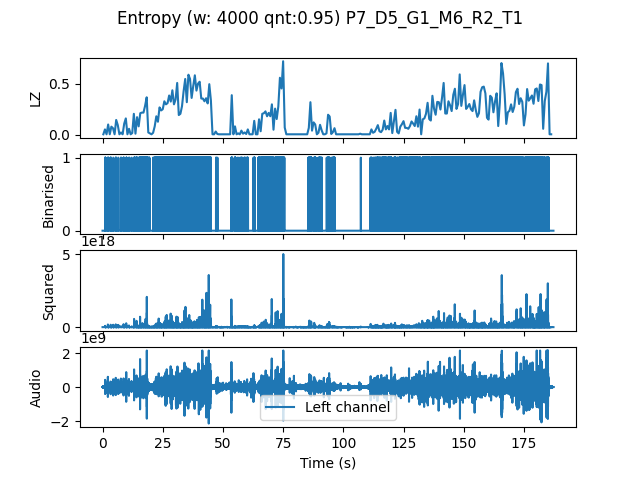

Values plotted in this chart, from the file beside it:
, t0, LZ, CTW
mean, 1123623, 0.1811, 0.2182
0.0, 0.0, 0.005983, 0.0006453
0.6667, 0.6667, 0.05385, 0.0507
1.333, 1.333, 0.005983, 0.0006453
2.0, 2.0, 0.1017, 0.1677
2.667, 2.667, 0.005983, 0.0006453
3.333, 3.333, 0.08077, 0.1044
4.0, 4.0, 0.06581, 0.06678
4.667, 4.667, 0.005983, 0.0006453
5.333, 5.333, 0.1466, 0.18
6.0, 6.0, 0.09573, 0.1272
6.667, 6.667, 0.005983, 0.0006453
7.333, 7.333, 0.02393, 0.0221
8.0, 8.0, 0.005983, 0.0006453
8.667, 8.667, 0.1107, 0.1392
9.333, 9.333, 0.1615, 0.1742
10.0, 10.0, 0.005983, 0.0006453
10.67, 10.67, 0.05983, 0.07311
11.33, 11.33, 0.005983, 0.0006453
12.0, 12.0, 0.01795, 0.01038
12.67, 12.67, 0.2064, 0.2431
13.33, 13.33, 0.01197, 0.01038
14.0, 14.0, 0.1735, 0.2529
14.67, 14.67, 0.08376, 0.1216
15.33, 15.33, 0.2124, 0.353
16.0, 16.0, 0.2184, 0.416
16.67, 16.67, 0.2184, 0.2086
17.33, 17.33, 0.2842, 0.2985
18.0, 18.0, 0.3679, 0.4023
18.67, 18.67, 0.02393, 0.03029
19.33, 19.33, 0.01496, 0.006811
20.0, 20.0, 0.005983, 0.0006453
20.67, 20.67, 0.02094, 0.01335
21.33, 21.33, 0.08376, 0.09947
22.0, 22.0, 0.1825, 0.1864
22.67, 22.67, 0.1286, 0.2036
23.33, 23.33, 0.2692, 0.266
24.0, 24.0, 0.2393, 0.2308
24.67, 24.67, 0.2513, 0.2597
25.33, 25.33, 0.3291, 0.3701
26.0, 26.0, 0.2991, 0.3092
26.67, 26.67, 0.3111, 0.3594
27.33, 27.33, 0.3859, 0.3919
28.0, 28.0, 0.3261, 0.3448
28.67, 28.67, 0.4368, 0.445
29.33, 29.33, 0.2991, 0.329
30.0, 30.0, 0.347, 0.3673
30.67, 30.67, 0.5085, 0.5192
31.33, 31.33, 0.1944, 0.1886
32.0, 32.0, 0.2064, 0.2171
32.67, 32.67, 0.2812, 0.3017
33.33, 33.33, 0.4278, 0.4651
34.0, 34.0, 0.5474, 0.5944
34.67, 34.67, 0.3201, 0.421
35.33, 35.33, 0.5893, 0.6083
36.0, 36.0, 0.5474, 0.6189
36.67, 36.67, 0.362, 0.3761
37.33, 37.33, 0.4786, 0.4945
38.0, 38.0, 0.5833, 0.586
38.67, 38.67, 0.4338, 0.5041
... 221 more rows
